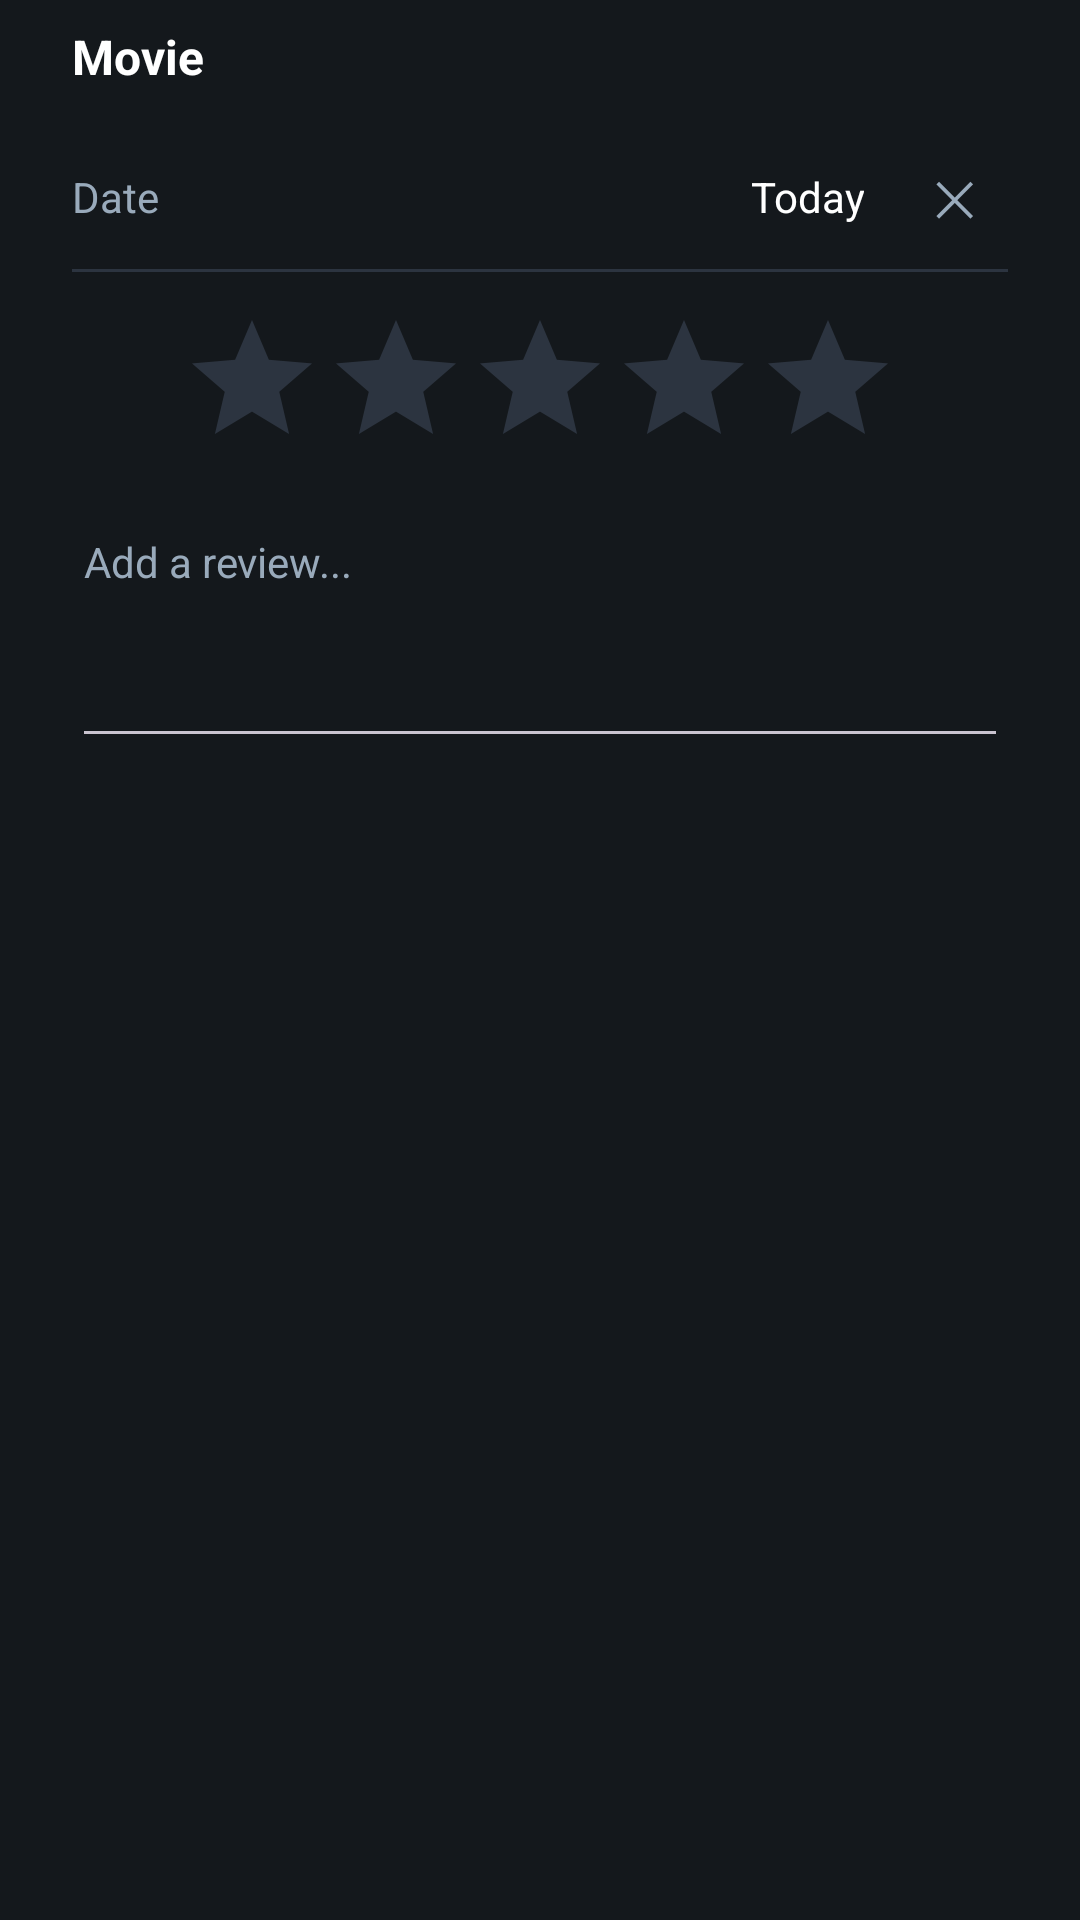

Write the Android layout XML for this screen, with the resource values it uses.
<!-- AndroidManifest.xml: application theme Theme.Solarate -->
<!-- res/layout/dialog_review.xml -->
<?xml version="1.0" encoding="utf-8"?>
<LinearLayout xmlns:android="http://schemas.android.com/apk/res/android"
    android:layout_width="match_parent"
    android:layout_height="wrap_content"
    android:orientation="vertical"
    android:paddingHorizontal="24dp"
    android:paddingTop="8dp">

    <TextView
        android:id="@+id/tvReviewMovie"
        android:layout_width="match_parent"
        android:layout_height="wrap_content"
        android:text="Movie"
        android:textColor="@color/white"
        android:textSize="16sp"
        android:textStyle="bold" />

    
    <LinearLayout
        android:id="@+id/rowReviewDate"
        android:layout_width="match_parent"
        android:layout_height="wrap_content"
        android:layout_marginTop="12dp"
        android:background="?attr/selectableItemBackground"
        android:clickable="true"
        android:focusable="true"
        android:gravity="center_vertical"
        android:minHeight="48dp"
        android:orientation="horizontal">

        <TextView
            android:layout_width="wrap_content"
            android:layout_height="wrap_content"
            android:text="Date"
            android:textColor="@color/lb_gray"
            android:textSize="14sp" />

        <TextView
            android:id="@+id/tvReviewDate"
            android:layout_width="0dp"
            android:layout_height="wrap_content"
            android:layout_weight="1"
            android:gravity="end"
            android:paddingHorizontal="12dp"
            android:text="Today"
            android:textColor="@color/white"
            android:textSize="14sp" />

        <TextView
            android:id="@+id/tvReviewDateClear"
            android:layout_width="36dp"
            android:layout_height="36dp"
            android:background="?attr/selectableItemBackgroundBorderless"
            android:contentDescription="Hapus tanggal"
            android:gravity="center"
            android:text="✕"
            android:textColor="@color/lb_gray"
            android:textSize="16sp" />
    </LinearLayout>

    <View
        android:layout_width="match_parent"
        android:layout_height="1dp"
        android:background="@color/lb_dark" />

    <RatingBar
        android:id="@+id/rbReview"
        android:layout_width="wrap_content"
        android:layout_height="wrap_content"
        android:layout_gravity="center_horizontal"
        android:layout_marginTop="12dp"
        android:numStars="5"
        android:stepSize="0.5"
        android:rating="0"
        android:progressTint="@color/lb_green"
        android:secondaryProgressTint="@color/lb_green"
        android:progressBackgroundTint="@color/lb_dark" />

    <EditText
        android:id="@+id/etReviewText"
        android:layout_width="match_parent"
        android:layout_height="wrap_content"
        android:layout_marginTop="8dp"
        android:gravity="top|start"
        android:hint="Add a review..."
        android:inputType="textMultiLine|textCapSentences"
        android:minLines="4"
        android:maxLines="8"
        android:textColor="@color/white"
        android:textColorHint="@color/lb_gray"
        android:textSize="14sp" />
</LinearLayout>
<!-- resources referenced by this layout -->
<resources>
  <color name="lb_dark">#2C3440</color>
  <color name="lb_gray">#9AB</color>
  <color name="lb_green">#00E054</color>
  <color name="white">#FFFFFF</color>
  <style name="Theme.Solarate" parent="Base.Theme.Solarate" />
  <style name="Base.Theme.Solarate" parent="Theme.Material3.Dark.NoActionBar">
          <item name="android:statusBarColor">@color/lb_black</item>
          <item name="android:windowBackground">@color/lb_black</item>
      </style>
  <color name="lb_black">#14181C</color>
</resources>
